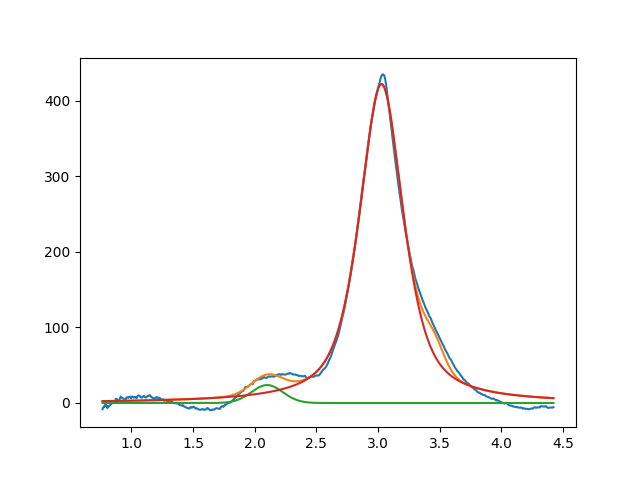

Values plotted in this chart, from the file beside it:
2.099999999999999645e+00, 2.375414007422988050e+01, 2.999999999847938192e-01, 9.999999999946567186e-01
3.027597200965018942e+00, 4.224749531037829797e+02, 4.233356017355091039e-01, 3.284556778586806280e-01
3.452798498292952267e+00, 2.999999999999999645e+01, 1.999999999999997335e-01, 9.999999999999997780e-01
